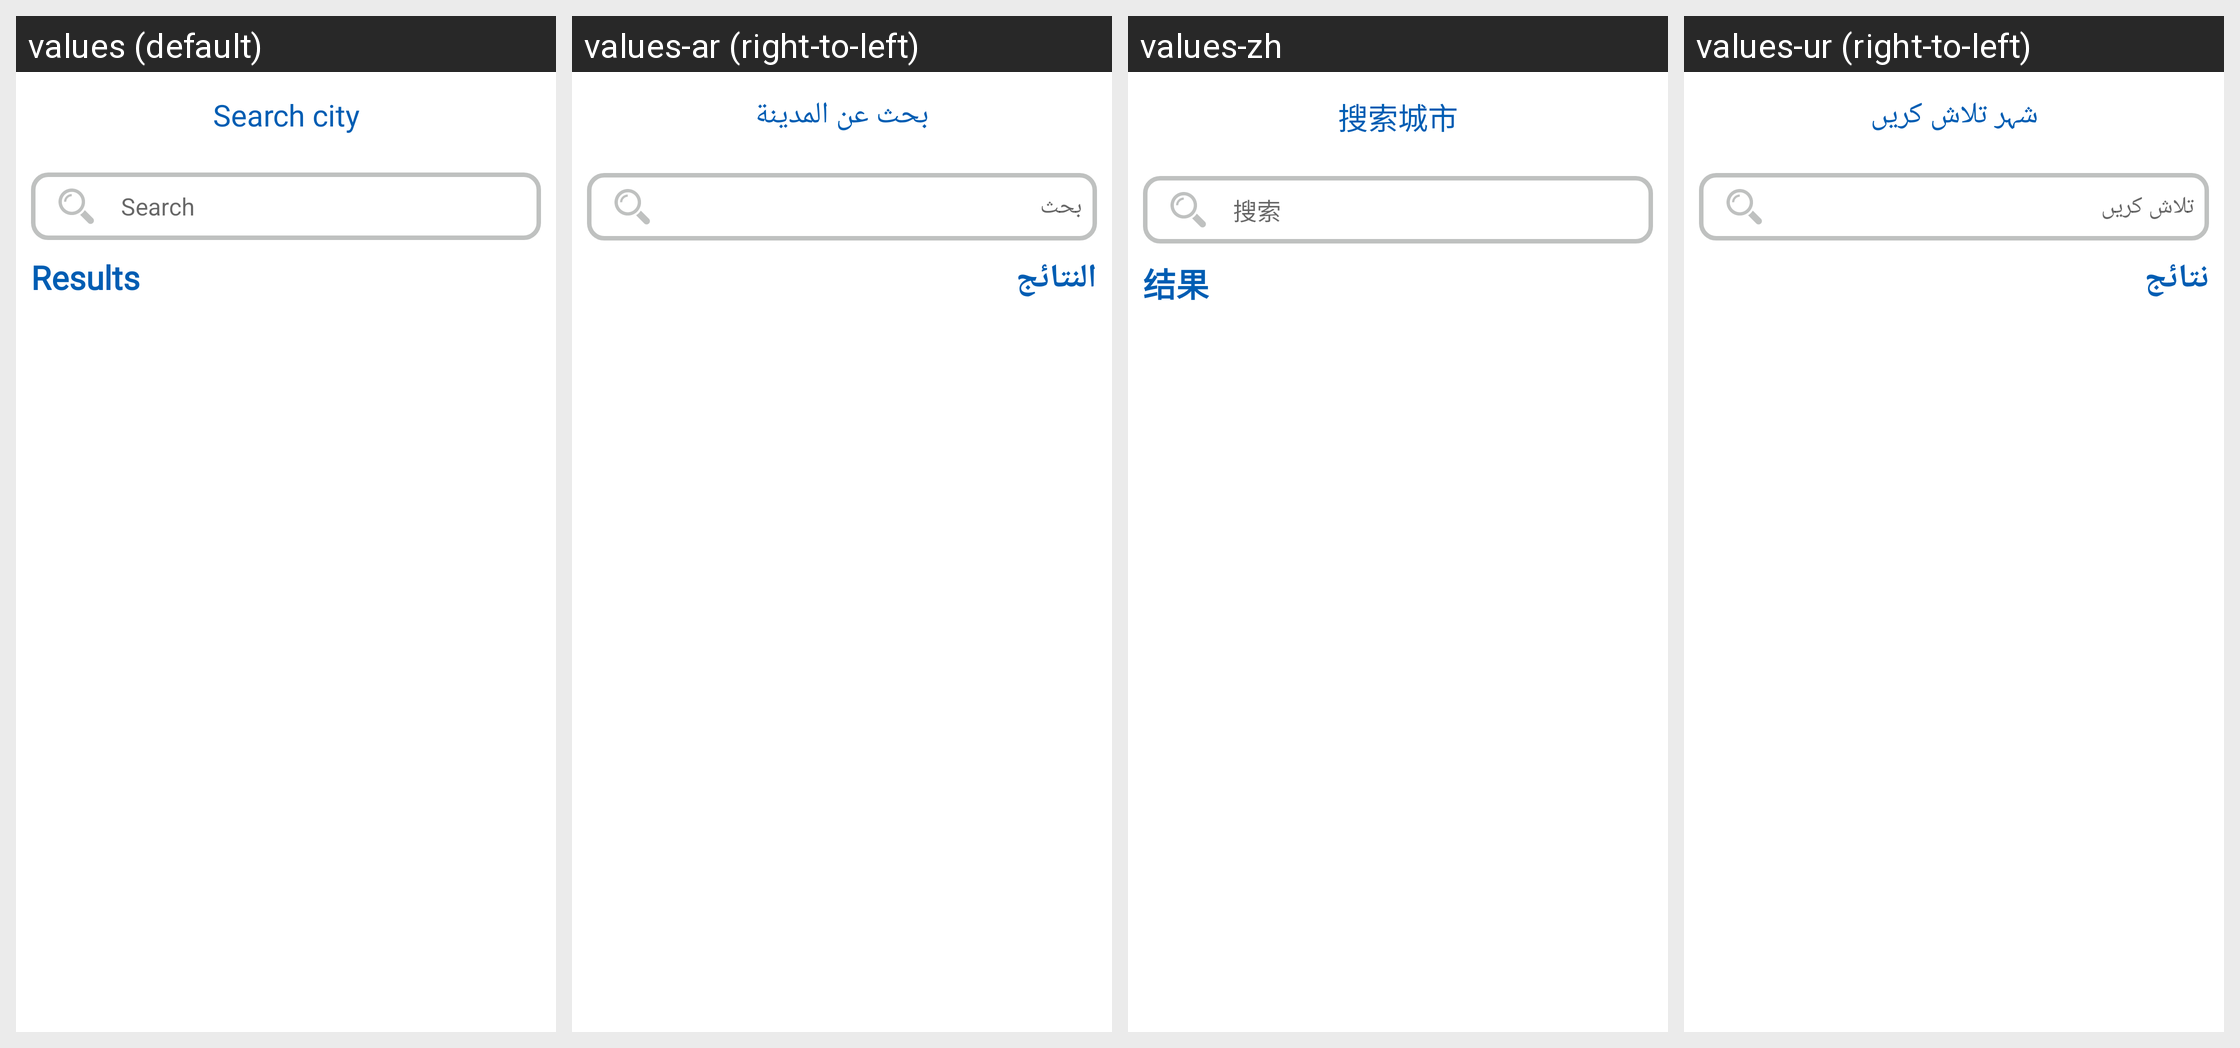

Translations of the strings shown on this Android screen, per locale in the grid:
Android screen res/layout/dialog_rv.xml rendered under 4 locales, left to right: values (default), values-ar (right-to-left), values-zh, values-ur (right-to-left). Device: Nexus 5 (rendered at 1080×1920; each locale shown at half size, 540×960, under a caption strip naming it); theme Theme.MaterialComponents.DayNight.NoActionBar.
Other locales in the repository, not shown: values-in, values-ps.
Strings drawn on this screen, with the default value and each locale's value (text and hints the layout hard-codes, and strings that could not be matched under every locale, appear in the picture but are not listed):

search_city
  values: Search city
  values-ar: بحث عن المدينة
  values-zh: 搜索城市
  values-ur: شہر تلاش کریں

search
  values: Search
  values-ar: بحث
  values-zh: 搜索
  values-ur: تلاش کریں

results
  values: Results
  values-ar: النتائج
  values-zh: 结果
  values-ur: نتائج
